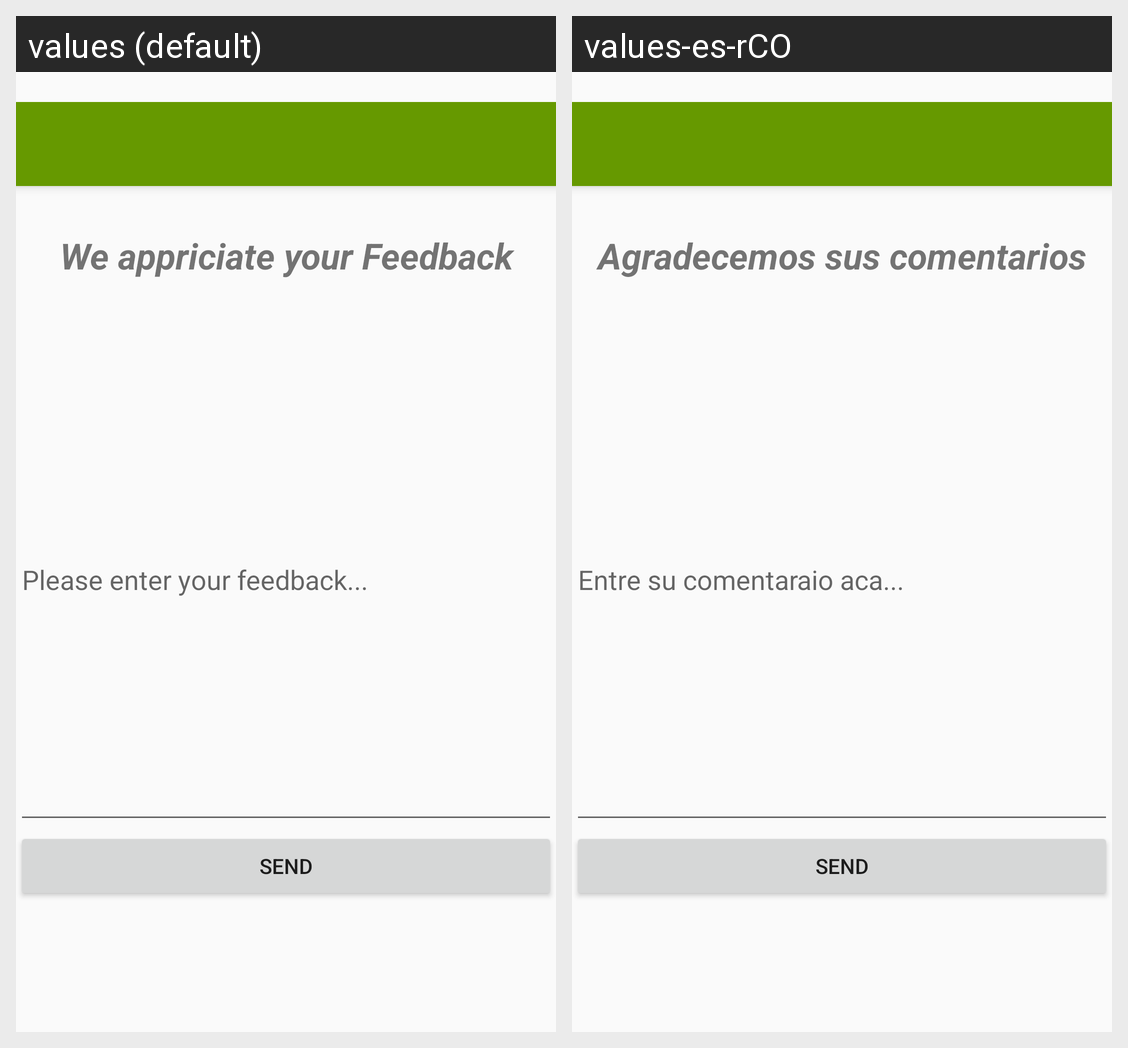

The same Android screen rendered under two of its app's locales, left to right. List the strings drawn on it with the default value and each locale's translation.
Android screen res/layout/activity_feedback.xml rendered under 2 locales, left to right: values (default), values-es-rCO. Device: Nexus 5 (rendered at 1080×1920; each locale shown at half size, 540×960, under a caption strip naming it); theme Theme.AppCompat.Light.NoActionBar.
Strings drawn on this screen, with the default value and each locale's value (text and hints the layout hard-codes, and strings that could not be matched under every locale, appear in the picture but are not listed):

feedback_title
  values: We appriciate your Feedback
  values-es-rCO: Agradecemos sus comentarios

feedback_enter
  values: Please enter your feedback...
  values-es-rCO: Entre su comentaraio aca...

send
  values: Send
  values-es-rCO: Send
